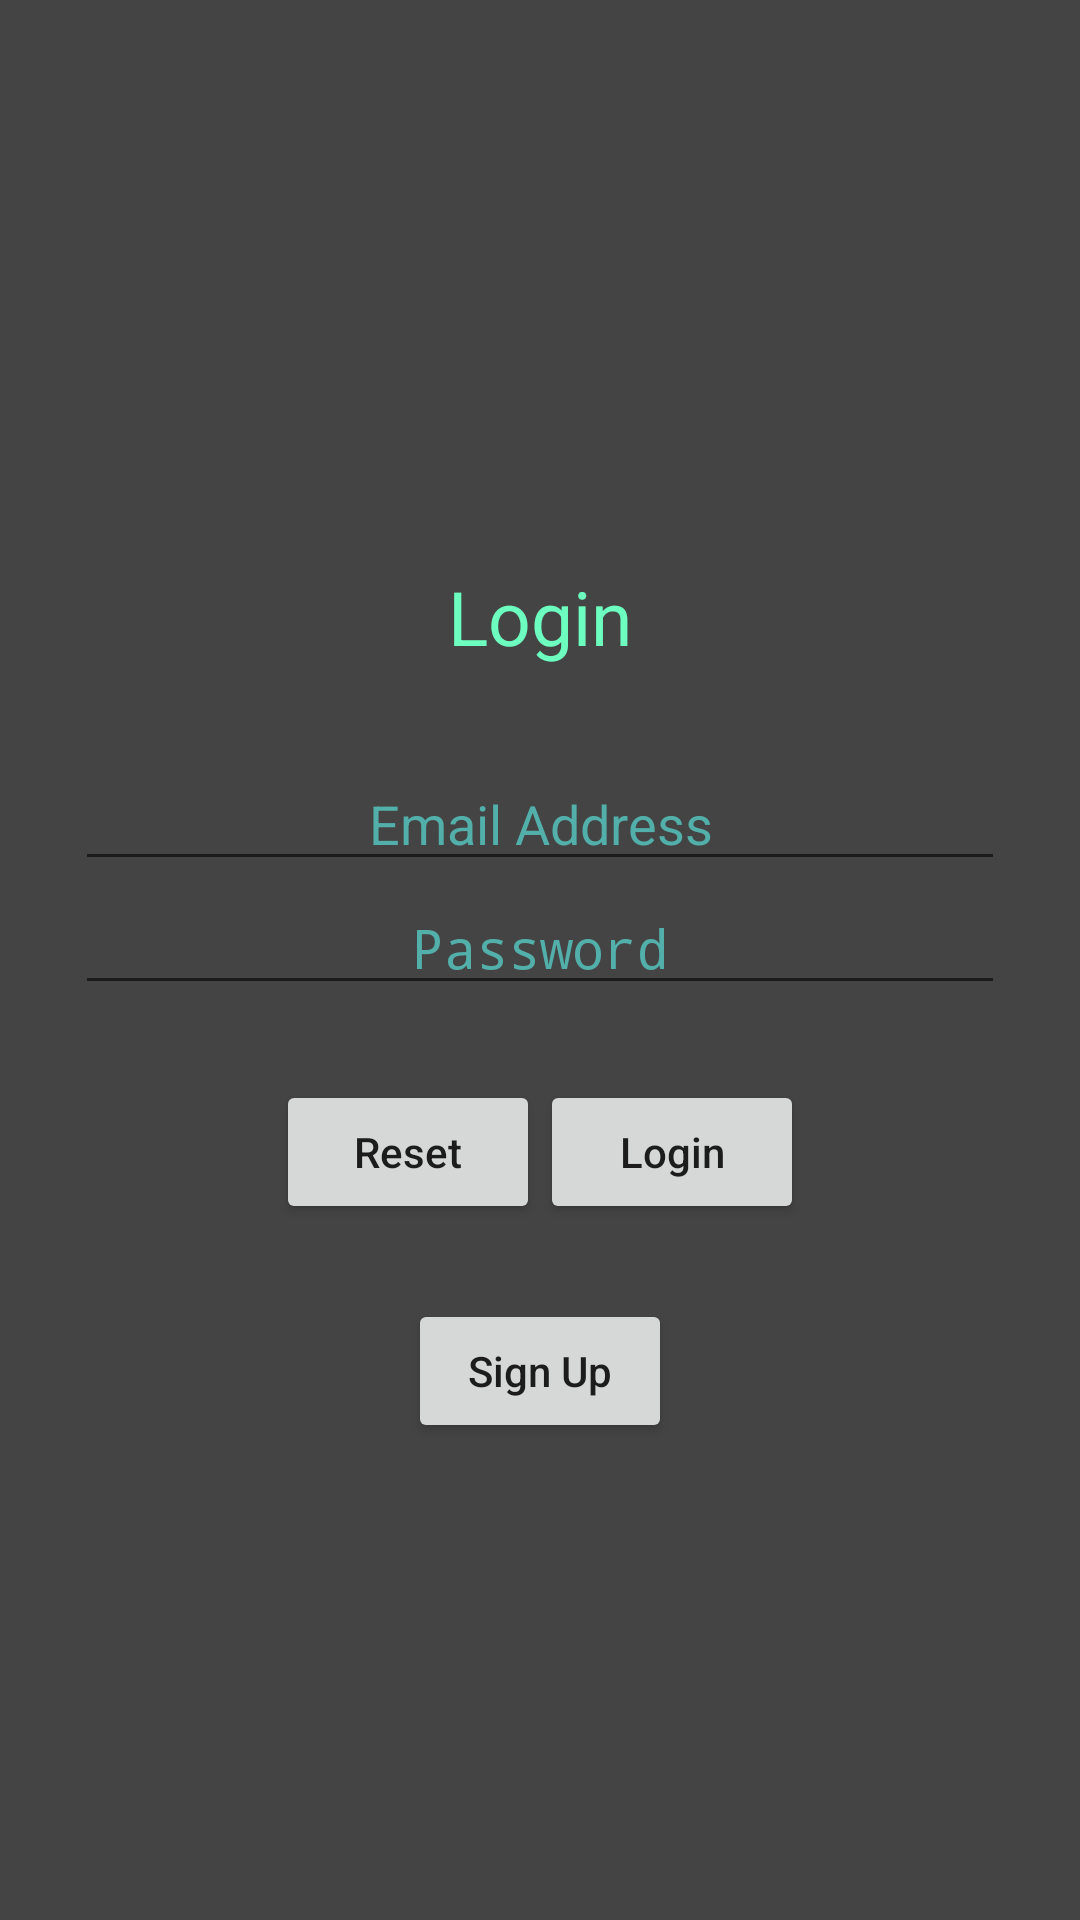

Layout XML and referenced resources for this Android screen:
<!-- AndroidManifest.xml: application theme AppTheme.Launcher -->
<!-- res/layout/activity_login.xml -->
<?xml version="1.0" encoding="utf-8"?>
<androidx.constraintlayout.widget.ConstraintLayout
    xmlns:android="http://schemas.android.com/apk/res/android"
    xmlns:tools="http://schemas.android.com/tools"
    android:layout_width="match_parent"
    android:layout_height="match_parent"
    tools:context="com.example.geofort.login.LoginActivity">
    <LinearLayout
        android:id="@+id/ll_main_layout"
        android:layout_width="match_parent"
        android:layout_height="match_parent"
        android:gravity="center"
        android:background="#444444"
        android:padding="25dp"
        android:orientation="vertical">
        <TextView
            android:layout_width="wrap_content"
            android:layout_height="wrap_content"
            android:textSize="25dp"
            android:textColor="#6dffbf"
            android:padding="30dp"
            android:text="Login"/>
        <EditText
            android:id="@+id/login_email"
            android:hint="Email Address"
            android:textColor="#6bfff7"
            android:textColorHint="#52afaa"
            android:textAlignment="center"
            android:layout_width="match_parent"
            android:layout_height="wrap_content"/>
        <EditText
            android:id="@+id/et_password"
            android:hint="Password"
            android:textColor="#6bfff7"
            android:textColorHint="#52afaa"
            android:textAlignment="center"
            android:inputType="textPassword"
            android:layout_width="match_parent"
            android:layout_height="wrap_content"/>
        <LinearLayout
            android:layout_width="match_parent"
            android:layout_height="wrap_content"
            android:gravity="center"
            android:padding="25dp"
            android:orientation="horizontal">
            <Button
                android:id="@+id/btn_reset"
                android:text="Reset"
                android:textAllCaps="false"
                android:layout_width="wrap_content"
                android:layout_height="wrap_content" />
            <Button
                android:id="@+id/btn_login"
                android:text="Login"
                android:textAllCaps="false"
                android:layout_width="wrap_content"
                android:layout_height="wrap_content" />
        </LinearLayout>

        <Button
            android:id="@+id/btn_sign_up"
            android:layout_width="wrap_content"
            android:layout_height="wrap_content"
            android:text="Sign Up"
            android:textAllCaps="false" />
    </LinearLayout>

</androidx.constraintlayout.widget.ConstraintLayout>
<!-- resources referenced by this layout -->
<resources>
  <style name="AppTheme.Launcher">
          <item name="android:windowBackground">@drawable/splash_screen</item>
      </style>
  <!-- drawable splash_screen (drawable) -->
  <?xml version="1.0" encoding="utf-8"?>
  <layer-list xmlns:android="http://schemas.android.com/apk/res/android" android:opacity="opaque">
  
      
      <item android:drawable="@android:color/white"/>
  
      <item>
  
          <bitmap
              android:src="@drawable/geofort"
              android:gravity="center"/>
  
      </item>
  
  </layer-list>
  <!-- drawable geofort: png bitmap (drawable, 75703 bytes) -->
</resources>
